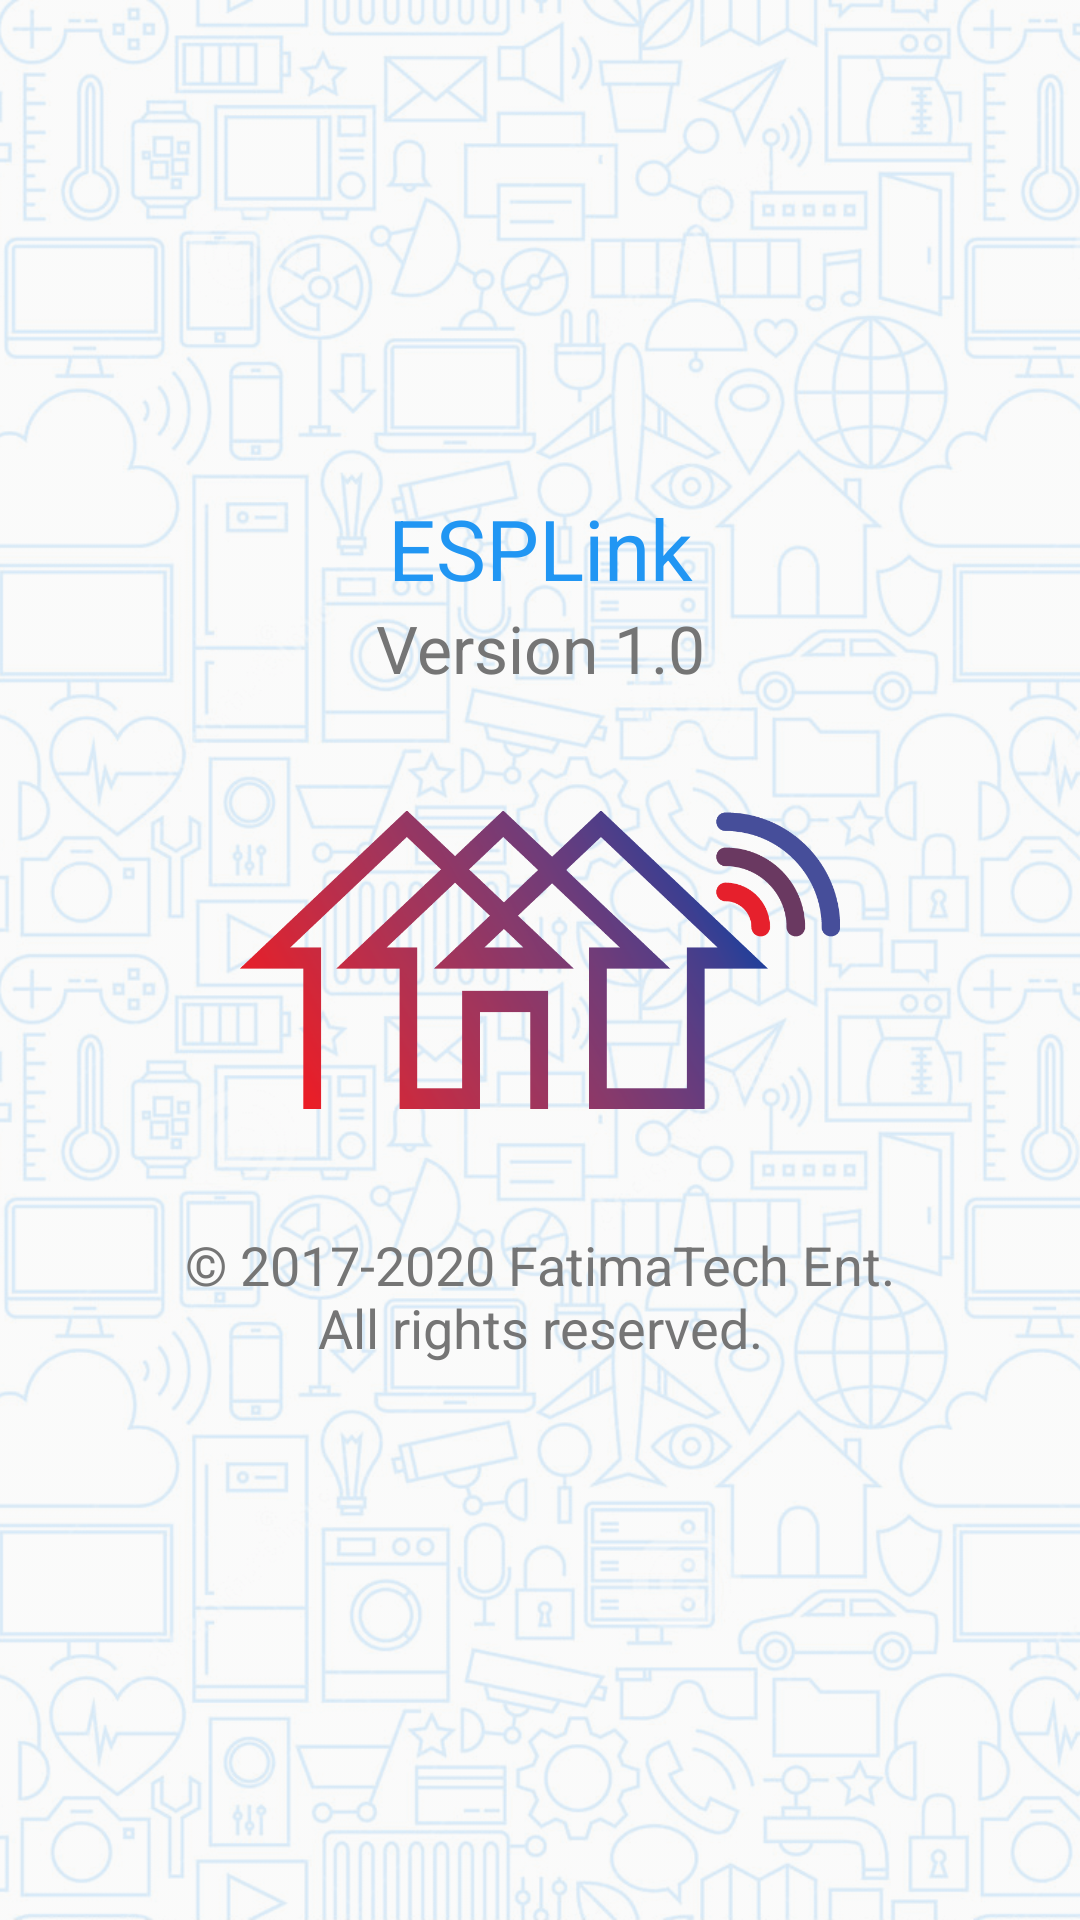

Here is an Android app screen rendered from its layout file. Give the layout XML and the strings, colors and styles it references.
<!-- AndroidManifest.xml: activity theme MyMaterialTheme.BlueGrey -->
<!-- res/layout/activity_about.xml -->
<?xml version="1.0" encoding="utf-8"?>
<android.support.design.widget.CoordinatorLayout xmlns:android="http://schemas.android.com/apk/res/android" xmlns:app="http://schemas.android.com/apk/res-auto"
    android:fitsSystemWindows="true"
    android:layout_width="match_parent"
    android:layout_height="match_parent">
    <include layout="@layout/content_about"/>
</android.support.design.widget.CoordinatorLayout>
<!-- res/layout/content_about.xml (included above) -->
<?xml version="1.0" encoding="utf-8"?>
<RelativeLayout xmlns:android="http://schemas.android.com/apk/res/android" xmlns:app="http://schemas.android.com/apk/res-auto"
    android:id="@+id/content_about"
    android:layout_width="match_parent"
    android:layout_height="match_parent">
    <ImageView
        android:layout_gravity="center"
        android:layout_width="match_parent"
        android:layout_height="match_parent"
        android:src="@drawable/about_bkg1"
        android:scaleType="centerCrop"
        android:contentDescription="@string/str_hash"
        android:alpha="0.15"/>
    <TextView
        android:textSize="@dimen/fontSize_28sp"
        android:textColor="@color/colorAccent"
        android:id="@+id/about_aap_name"
        android:layout_width="match_parent"
        android:layout_height="wrap_content"
        android:text="@string/app_name"
        android:layout_above="@+id/about_aap_vers"
        android:layout_centerHorizontal="true"
        android:textAlignment="center"/>
    <TextView
        android:textSize="@dimen/fontSize_22sp"
        android:textColor="@color/textColorSecondary"
        android:id="@+id/about_aap_vers"
        android:layout_width="match_parent"
        android:layout_height="wrap_content"
        android:text="@string/about_aap_vers"
        android:layout_above="@+id/about_logo"
        android:layout_centerHorizontal="true"
        android:textAlignment="center"/>
    <ImageView
        android:layout_gravity="center"
        android:id="@+id/about_logo"
        android:layout_width="200dp"
        android:layout_height="wrap_content"
        android:src="@drawable/ic_logo_fha_1"
        android:layout_centerHorizontal="true"
        android:layout_centerVertical="true"
        android:contentDescription="@string/str_hash"/>
    <TextView
        android:textSize="@dimen/fontSize_18sp"
        android:textColor="@color/textColorSecondary"
        android:id="@+id/about_aap_copyright"
        android:layout_width="match_parent"
        android:layout_height="wrap_content"
        android:text="@string/about_aap_copyright"
        android:layout_below="@+id/about_logo"
        android:layout_centerHorizontal="true"
        android:textAlignment="center"/>
</RelativeLayout>
<!-- resources referenced by this layout -->
<resources>
  <color name="colorAccent">#ff2196f3</color>
  <color name="textColorSecondary">#ff757575</color>
  <dimen name="fontSize_18sp">18sp</dimen>
  <dimen name="fontSize_22sp">22sp</dimen>
  <dimen name="fontSize_28sp">28sp</dimen>
  <!-- drawable about_bkg1: png bitmap (drawable-nodpi, 395791 bytes) -->
  <!-- drawable ic_logo_fha_1: png bitmap (drawable-nodpi, 49241 bytes) -->
  <string name="about_aap_copyright">© 2017-2020 FatimaTech Ent.\nAll rights reserved.</string>
  <string name="about_aap_vers">Version 1.0</string>
  <string name="app_name">ESPLink</string>
  <string name="str_hash">#</string>
  <style name="MyMaterialTheme.BlueGrey" parent="@style/Theme.AppCompat.DayNight.NoActionBar">
          <item name="android:colorEdgeEffect">@color/md_blue_grey_500</item>
          <item name="colorPrimary">@color/md_blue_grey_500</item>
          <item name="colorPrimaryDark">@color/md_blue_grey_700</item>
          <item name="colorAccent">@color/md_orange_500</item>
      </style>
  <color name="md_blue_grey_500">#607d8b</color>
  <color name="md_blue_grey_700">#455a64</color>
  <color name="md_orange_500">#ff9800</color>
</resources>
